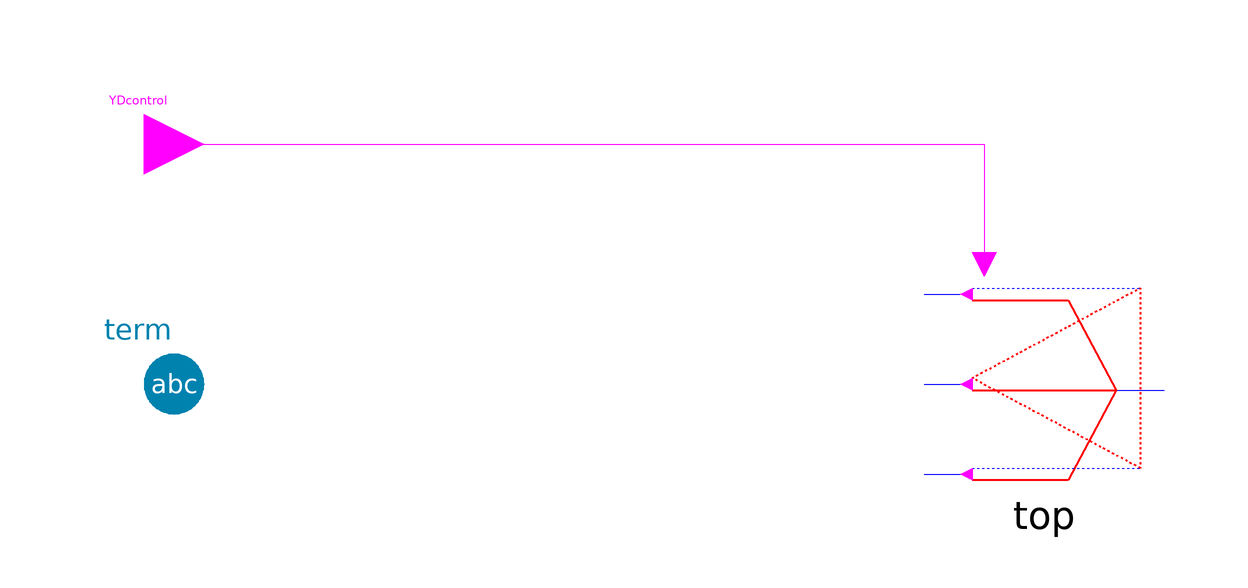

Above is the diagram view of the following Modelica model: its components placed by their Placement annotations and its connect equations drawn as lines.

partial model Y_Dport_p "AC two port, switcheable Y-Delta topology"
  extends Port_p;

  replaceable Topology.Y_Delta top "Y-Delta switcheable"
                                                      annotation (Placement(
          transformation(extent={{30,-20},{70,20}}, rotation=0)));
  SI.Voltage[3] v=top.v_cond "voltage conductor";
  SI.Current[3] i=top.i_cond "current conductor";
  Modelica.Blocks.Interfaces.BooleanInput YDcontrol "true:Y, false:Delta"
                                            annotation (Placement(
          transformation(extent={{-110,30},{-90,50}}, rotation=0)));

equation
  term.v = top.v_term;
  term.i = top.i_term;
  connect(YDcontrol, top.control) annotation (Line(points={{-100,40},{40,40},{
            40,20}}, color={255,0,255}));
  annotation (
    Documentation(info="<html>
<p>Modification of YDport_p for switcheable Y-Delta transform.<br>
Defines Y- and Delta-topology transform of voltage and current variables.<br>
The neutral point is isolated.</p>
<p>Definitions</p>
<pre>
  v:     voltage across conductor
  i:     current through conductor
  v_n:   voltage neutral point if Y-topology
  i_n=0: current neutral to ground if Y-topology
</pre>
<p>Relations Y-topology, (<tt>v, i</tt>: terminal to neutral point)</p>
<pre>
  v = term.v - {v_n, v_n, v_n}
  term.i = i
  i_n = sum(term.i)
</pre>
<p>Relations Delta-topology, (<tt>v, i</tt>: phase terminal to phase terminal)</p>
<pre>
  v_cond = v_term[{1,2,3}] - v_term[{2,3,1}]
  i_term = i_cond[{1,2,3}] - i_cond[{3,1,2}]
</pre>
</html>"));
end Y_Dport_p;